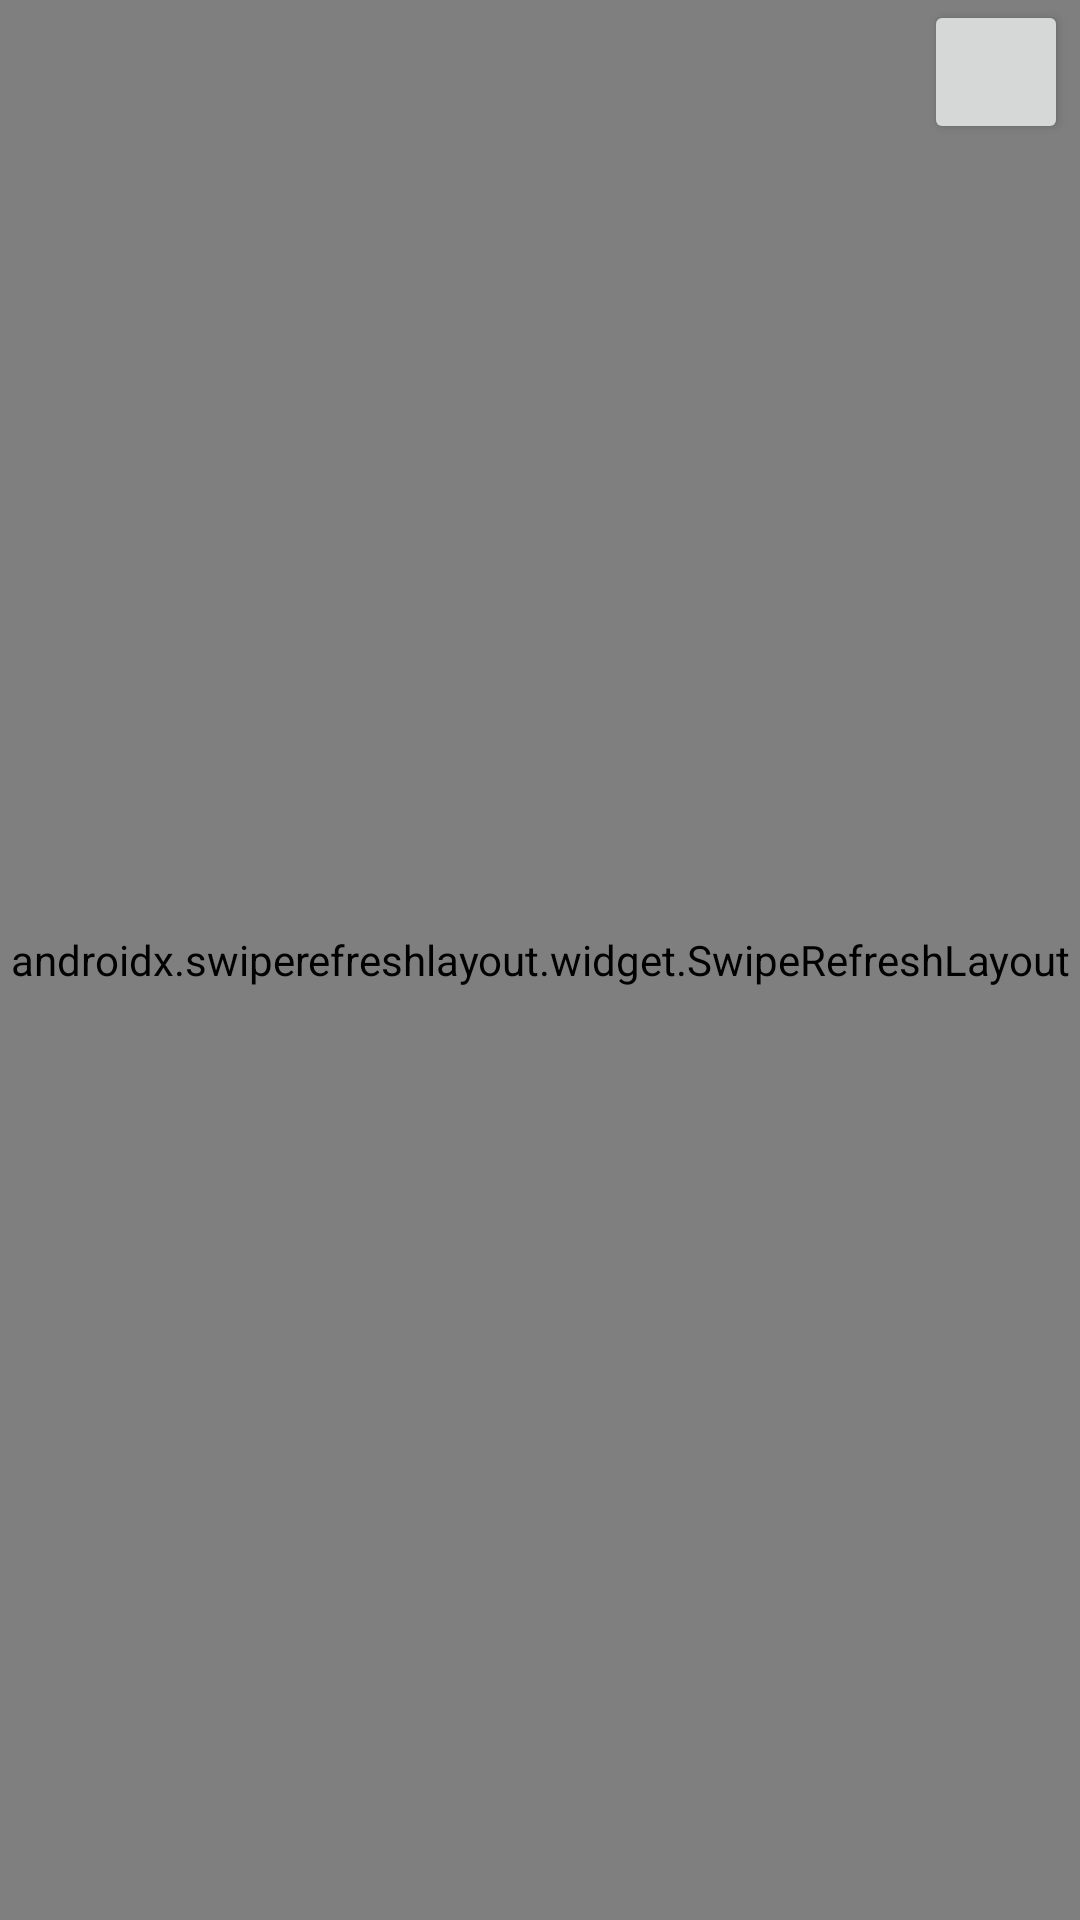

This screen was rendered from an Android layout file. Write that file and the resources it references.
<!-- AndroidManifest.xml: application theme Theme.couple -->
<!-- res/layout/fragment_posts.xml -->
<?xml version="1.0" encoding="utf-8"?>
<FrameLayout xmlns:android="http://schemas.android.com/apk/res/android"
    xmlns:app="http://schemas.android.com/apk/res-auto"
    xmlns:tools="http://schemas.android.com/tools"
    android:layout_width="match_parent"
    android:layout_height="match_parent"
    tools:context="com.codepath.couple.fragments.PostsFragment">

    <Button
        android:id="@+id/btnFilter"
        android:layout_width="48dp"
        android:layout_height="48dp"
        android:layout_alignParentEnd="true"
        android:layout_gravity="right"
        android:layout_marginEnd="4dp"
        app:icon="@drawable/filter"
        app:iconGravity="textStart"
        app:iconPadding="0dp"
        tools:ignore="SpeakableTextPresentCheck" />


    <androidx.swiperefreshlayout.widget.SwipeRefreshLayout
        android:id="@+id/swipeContainer"
        android:layout_width="match_parent"
        android:layout_height="match_parent"
        android:layout_gravity="bottom">


        <androidx.recyclerview.widget.RecyclerView
            android:id="@+id/rvPosts"
            android:layout_width="match_parent"
            android:layout_height="match_parent"
            android:padding="8dp" />

    </androidx.swiperefreshlayout.widget.SwipeRefreshLayout>

</FrameLayout>
<!-- resources referenced by this layout -->
<resources>
  <style name="Theme.couple" parent="Theme.MaterialComponents.DayNight.DarkActionBar">
          
          <item name="colorPrimary">@color/ashGreen</item>
          <item name="colorPrimaryVariant">@color/darkGreen</item>
          <item name="colorOnPrimary">@color/ashGreen</item>
          
          <item name="colorSecondary">@color/ashGreen</item>
          <item name="colorSecondaryVariant">@color/darkGreen</item>
          <item name="colorOnSecondary">@color/darkGreen</item>
          
          <item name="android:statusBarColor" tools:targetApi="l">?attr/colorPrimaryVariant</item>
          
      </style>
  <color name="ashGreen">#B2BCAA</color>
  <color name="darkGreen">#828c7b</color>
</resources>
